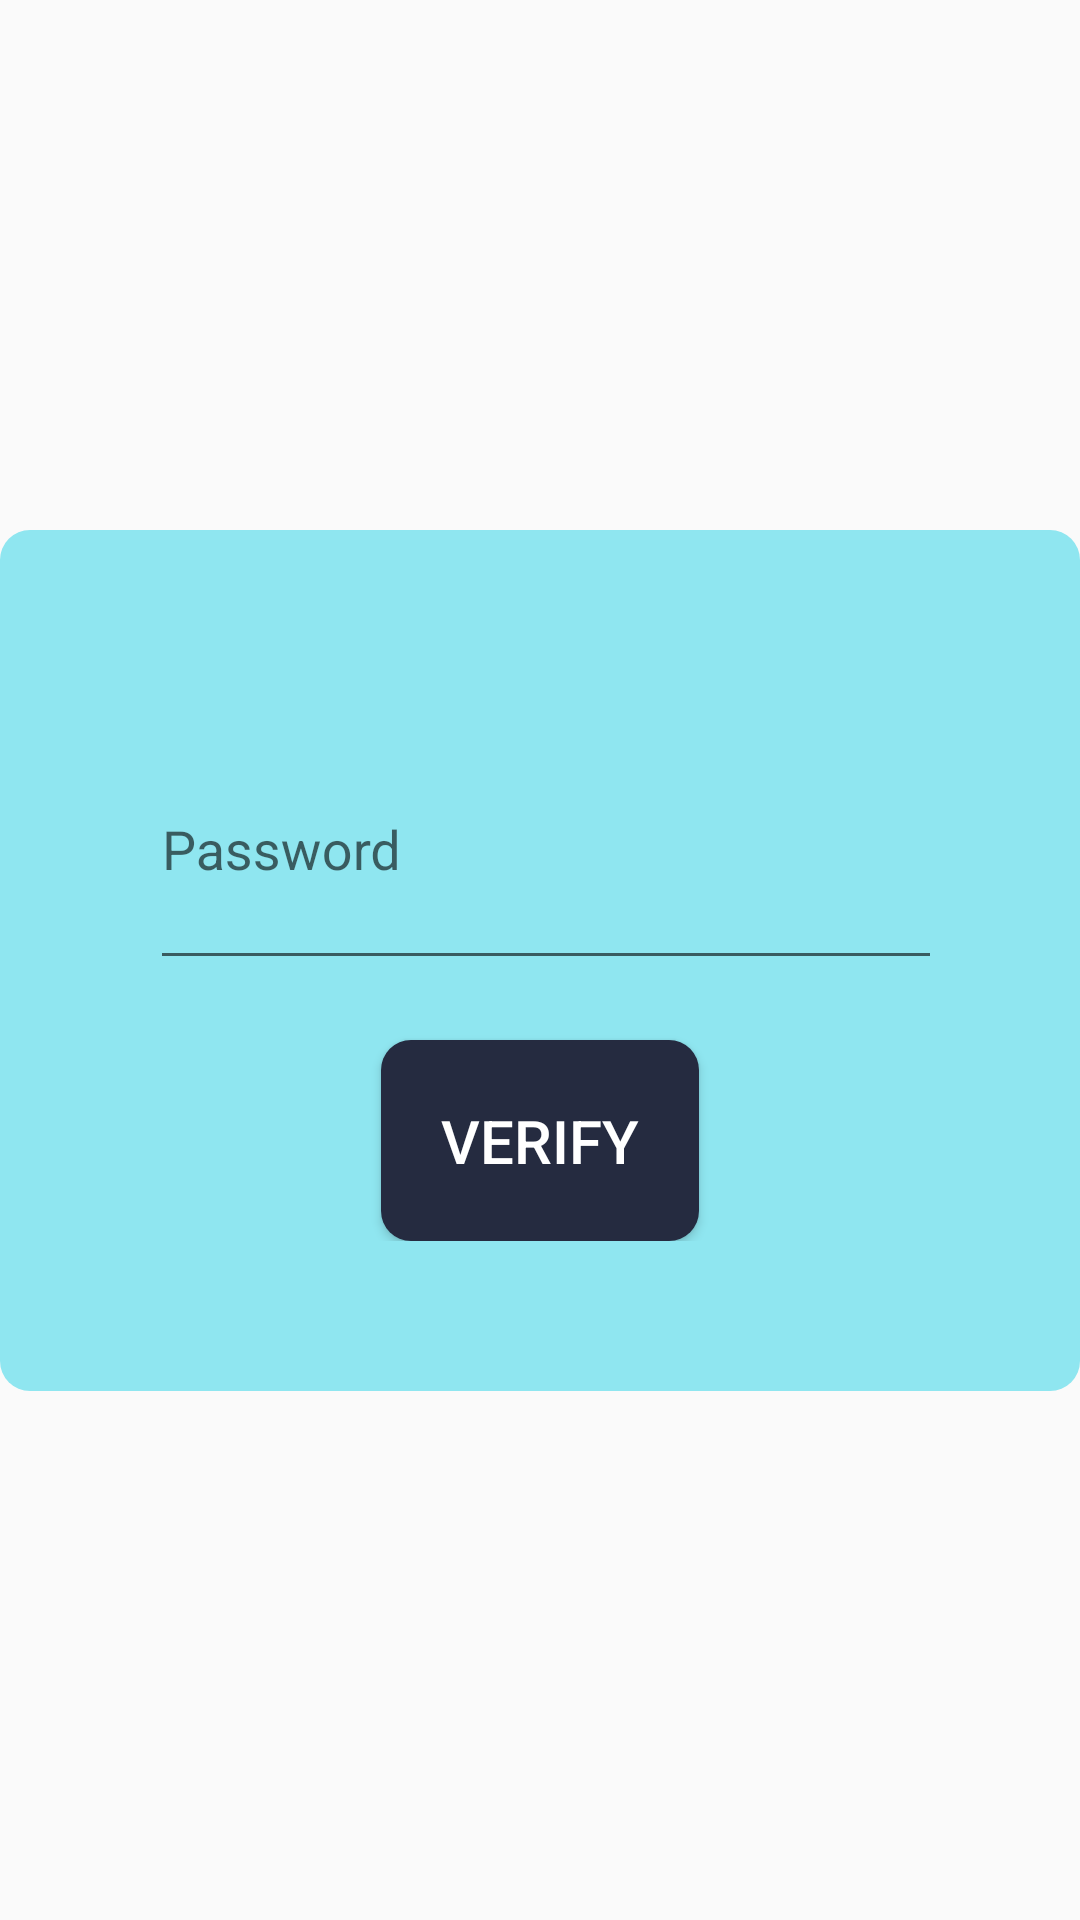

Android layout source for this screen:
<!-- AndroidManifest.xml: application theme ApplicationTheme -->
<!-- res/layout/dialog_password_block.xml -->
<?xml version="1.0" encoding="utf-8"?>
<androidx.constraintlayout.widget.ConstraintLayout xmlns:android="http://schemas.android.com/apk/res/android"
    xmlns:app="http://schemas.android.com/apk/res-auto"
    xmlns:tools="http://schemas.android.com/tools"
    android:layout_width="match_parent"
    android:layout_height="match_parent">

    <LinearLayout
        android:layout_width="wrap_content"
        android:layout_height="wrap_content"
        android:orientation="vertical"
        android:padding="50dp"
        android:background="@drawable/dialog_background"
        app:layout_constraintBottom_toBottomOf="parent"
        app:layout_constraintEnd_toEndOf="parent"
        app:layout_constraintHorizontal_bias="0.5"
        app:layout_constraintStart_toStartOf="parent"
        app:layout_constraintTop_toTopOf="parent">


        <com.google.android.material.textfield.TextInputLayout
            android:layout_width="600dp"
            android:layout_height="100dp"
            android:background="@color/colorPrimary"
            android:hint="@string/password"
            app:endIconMode="password_toggle"
            app:hintTextColor="@color/colorPrimary">

            <com.google.android.material.textfield.TextInputEditText
                android:id="@+id/password"
                android:layout_width="match_parent"
                android:layout_height="match_parent"
                android:inputType="textPassword" />
        </com.google.android.material.textfield.TextInputLayout>

        <Button
            android:id="@+id/verifyButton"
            android:layout_width="wrap_content"
            android:layout_height="wrap_content"
            android:layout_gravity="center"
            android:layout_marginTop="20dp"
            android:background="@drawable/dialog_button"
            android:padding="20dp"
            android:text="Verify"
            android:textColor="@color/white"
            android:textSize="20sp" />
    </LinearLayout>

</androidx.constraintlayout.widget.ConstraintLayout>
<!-- resources referenced by this layout -->
<resources>
  <color name="colorPrimary">#8FE6F0</color>
  <color name="white">#FFFFFF</color>
  <!-- drawable dialog_background (drawable) -->
  <?xml version="1.0" encoding="utf-8"?>
  <shape xmlns:android="http://schemas.android.com/apk/res/android"
      android:shape="rectangle">
  
      <corners android:radius="10dp"/>
      <solid android:color="#8FE6F0"/>
  
  
  </shape>
  <!-- drawable dialog_button (drawable) -->
  <?xml version="1.0" encoding="utf-8"?>
  <shape xmlns:android="http://schemas.android.com/apk/res/android"
      android:shape="rectangle">
  
      <corners android:radius="10dp"/>
      <solid android:color="@color/background_black"/>
  
  </shape>
  <string name="password">Password</string>
  <style name="ApplicationTheme" parent="Theme.AppCompat.Light.DarkActionBar">
          
          <item name="colorPrimary">@color/colorPrimary</item>
          <item name="colorPrimaryDark">@color/colorPrimaryDark</item>
          <item name="colorAccent">@color/colorAccent</item>
          <item name="windowActionBar">false</item>
          <item name="windowNoTitle">true</item>
      </style>
  <color name="background_black">#252B40</color>
  <color name="colorPrimaryDark">#3700B3</color>
  <color name="colorAccent">#03DAC5</color>
</resources>
